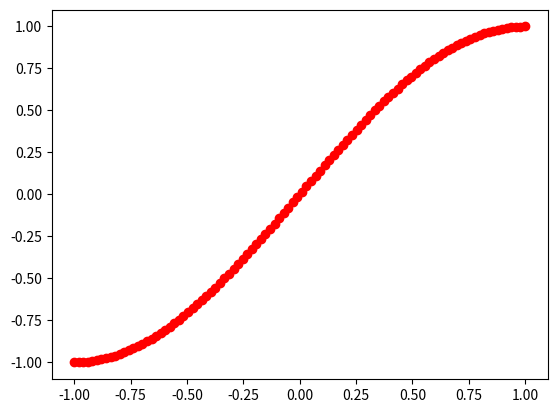

Python code for this plot:
from numpy import *
from math import ceil
from matplotlib.pyplot import *

N = 100

d1 = -1
d2 = 1
x = zeros(N)
t = linspace(d1, d2, 100)
for i in range(N):
	x[i] = d1 + (d2-d1)/2*(1-cos(pi/(N-1)*i))
plot(t, x, 'ro')
show()